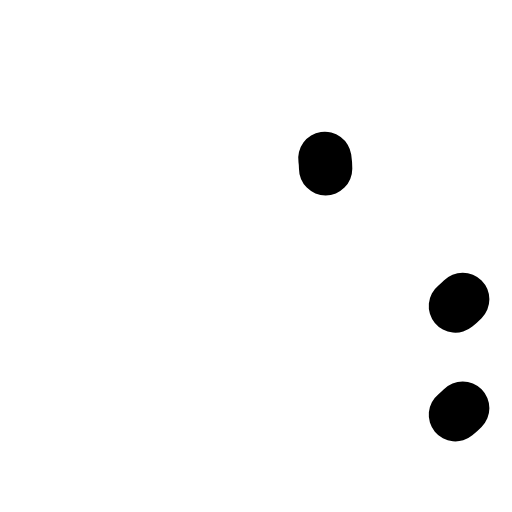
t = 0.00 s
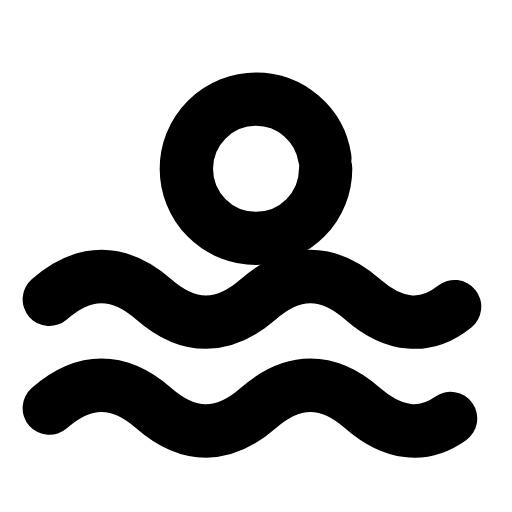
t = 0.24 s
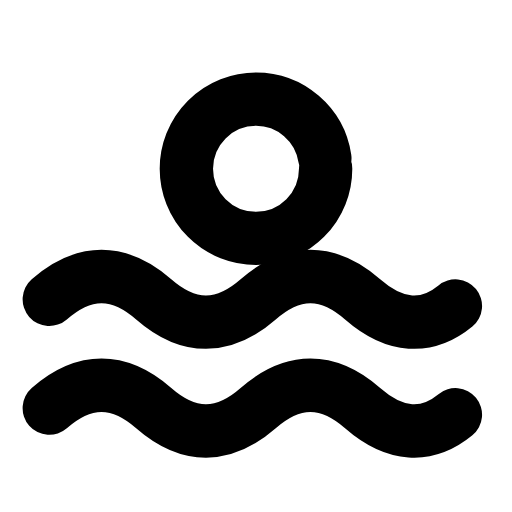
t = 0.47 s
t = 0.68 s: frame unchanged from t = 0.47 s, image omitted
t = 0.93 s: frame unchanged from t = 0.47 s, image omitted
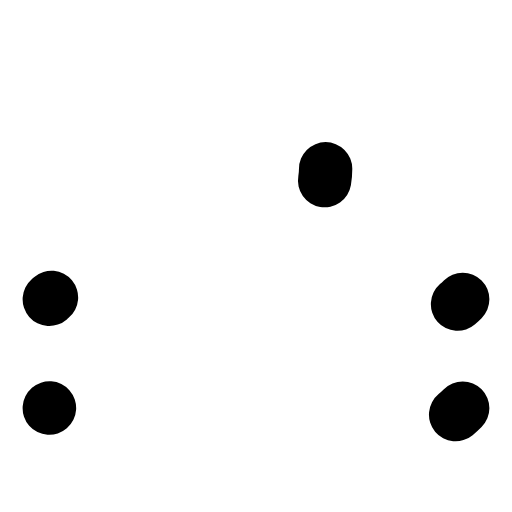
t = 1.17 s

The animated SVG that drew these frames (rendered in a browser with its animation timeline set to each time). Animation: 3 SMIL elements (animate=3); one cycle of 1.40 s, repeats indefinitely.

<svg xmlns="http://www.w3.org/2000/svg" width="24" height="24" viewBox="0 0 24 24" fill="none"><g transform="translate(-0.24 -0.249) scale(1.02)"><circle stroke="currentColor" stroke-width="2.451" stroke-linecap="round" stroke-linejoin="round" fill="none" cx="12" cy="8" r="3.2" pathLength="1" stroke-dasharray="1"><animate attributeName="stroke-dashoffset" values="1;1;0;0;0;0;1;1;1" keyTimes="0;0;0.189;0.45;0.6;0.774;0.9;0.9;1" dur="1.4s" repeatCount="indefinite" calcMode="spline" keySplines="0.16 1 0.3 1;0.16 1 0.3 1;0.16 1 0.3 1;0.16 1 0.3 1;0.16 1 0.3 1;0.16 1 0.3 1;0.16 1 0.3 1;0.16 1 0.3 1"/></circle><path stroke="currentColor" stroke-width="2.451" stroke-linecap="round" stroke-linejoin="round" fill="none" d="M2.5 14C4.1 12.6 5.7 12.6 7.3 14S10.5 15.4 12.1 14S15.3 12.6 16.9 14S20.1 15.4 21.5 14" pathLength="1" stroke-dasharray="1"><animate attributeName="stroke-dashoffset" values="1;1;0;0;0;0;1;1;1" keyTimes="0;0.0315;0.2205;0.45;0.6;0.753;0.879;0.9;1" dur="1.4s" repeatCount="indefinite" calcMode="spline" keySplines="0.16 1 0.3 1;0.16 1 0.3 1;0.16 1 0.3 1;0.16 1 0.3 1;0.16 1 0.3 1;0.16 1 0.3 1;0.16 1 0.3 1;0.16 1 0.3 1"/></path><path stroke="currentColor" stroke-width="2.451" stroke-linecap="round" stroke-linejoin="round" fill="none" d="M2.5 19C4.1 17.6 5.7 17.6 7.3 19S10.5 20.4 12.1 19S15.3 17.6 16.9 19S20.1 20.4 21.5 19" pathLength="1" stroke-dasharray="1"><animate attributeName="stroke-dashoffset" values="1;1;0;0;0;0;1;1;1" keyTimes="0;0.063;0.252;0.45;0.6;0.732;0.858;0.9;1" dur="1.4s" repeatCount="indefinite" calcMode="spline" keySplines="0.16 1 0.3 1;0.16 1 0.3 1;0.16 1 0.3 1;0.16 1 0.3 1;0.16 1 0.3 1;0.16 1 0.3 1;0.16 1 0.3 1;0.16 1 0.3 1"/></path></g></svg>
